Labelled photos from "processed", an image-classification folder in Premanshu-Kumar/Pancreatic-Cancer-Detection-Using-Transfer-Learning. The possible labels are: cancerous, normal.

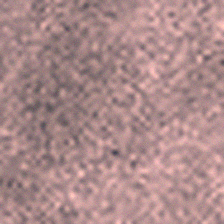
Label: normal

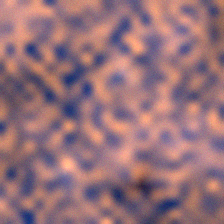
Label: cancerous

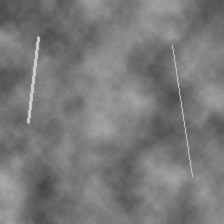
Label: normal

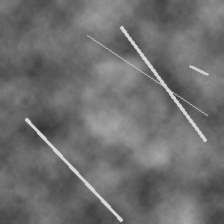
Label: normal

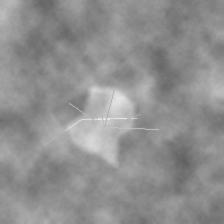
Label: cancerous

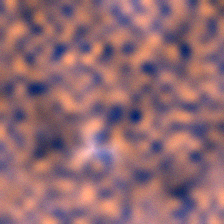
Label: cancerous
